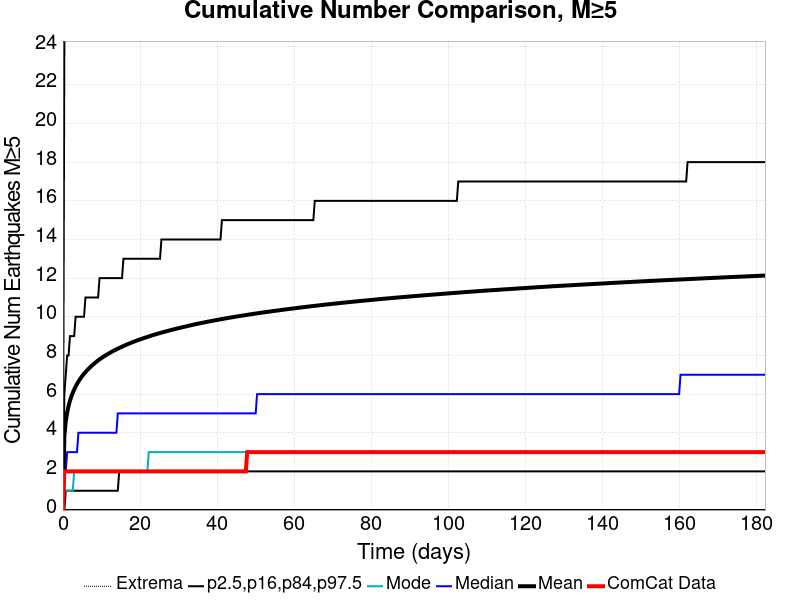

The table this chart was drawn from, first rows:
Time (days), ComCat Data, Simulation Mean, Simulation Median, Simulation Mode, Simulation Minimum, Simulation Maximum, 2.5 %-ile, 16 %-ile, 84 %-ile, 97.5 %-ile
0.0, 0.0, 0.0, 0.0, 0.0, 0.0, 0.0, 0.0, 0.0, 0.0, 0.0
0.3651, 2.0, 3.825, 2.0, 1.0, 0.0, 121.0, 0.0, 0.0, 6.0, 24.0
0.7302, 2.0, 4.581, 2.0, 1.0, 0.0, 140.0, 0.0, 1.0, 7.0, 29.0
1.095, 2.0, 5.045, 3.0, 1.0, 0.0, 151.0, 0.0, 1.0, 8.0, 32.0
1.46, 2.0, 5.389, 3.0, 1.0, 0.0, 161.0, 0.0, 1.0, 8.0, 34.0
1.825, 2.0, 5.656, 3.0, 1.0, 0.0, 166.0, 0.0, 1.0, 9.0, 36.0
2.19, 2.0, 5.878, 3.0, 1.0, 0.0, 171.0, 0.0, 1.0, 9.0, 37.0
2.556, 2.0, 6.067, 3.0, 1.0, 0.0, 177.0, 0.0, 1.0, 9.0, 38.0
2.921, 2.0, 6.237, 3.0, 2.0, 0.0, 180.0, 0.0, 1.0, 9.0, 39.0
3.286, 2.0, 6.388, 3.0, 2.0, 0.0, 182.0, 0.0, 1.0, 10.0, 40.0
3.651, 2.0, 6.524, 3.0, 2.0, 0.0, 188.0, 0.0, 1.0, 10.0, 41.0
4.016, 2.0, 6.649, 4.0, 2.0, 0.0, 191.0, 0.0, 1.0, 10.0, 42.0
4.381, 2.0, 6.761, 4.0, 2.0, 0.0, 193.0, 0.0, 1.0, 10.0, 42.0
4.746, 2.0, 6.866, 4.0, 2.0, 0.0, 193.0, 0.0, 1.0, 10.0, 43.0
5.111, 2.0, 6.963, 4.0, 2.0, 0.0, 196.0, 0.0, 1.0, 10.0, 44.0
5.476, 2.0, 7.054, 4.0, 2.0, 0.0, 198.0, 0.0, 1.0, 10.0, 44.0
5.841, 2.0, 7.139, 4.0, 2.0, 0.0, 201.0, 0.0, 1.0, 11.0, 45.0
6.206, 2.0, 7.219, 4.0, 2.0, 0.0, 202.0, 0.0, 1.0, 11.0, 45.0
6.571, 2.0, 7.295, 4.0, 2.0, 0.0, 204.0, 0.0, 1.0, 11.0, 46.0
6.937, 2.0, 7.368, 4.0, 2.0, 0.0, 208.0, 0.0, 1.0, 11.0, 46.0
7.302, 2.0, 7.437, 4.0, 2.0, 0.0, 208.0, 0.0, 1.0, 11.0, 46.0
7.667, 2.0, 7.503, 4.0, 2.0, 0.0, 210.0, 0.0, 1.0, 11.0, 47.0
8.032, 2.0, 7.566, 4.0, 2.0, 0.0, 212.0, 0.0, 1.0, 11.0, 47.0
8.397, 2.0, 7.627, 4.0, 2.0, 0.0, 215.0, 0.0, 1.0, 11.0, 47.0
8.762, 2.0, 7.686, 4.0, 2.0, 0.0, 217.0, 0.0, 1.0, 11.0, 48.0
9.127, 2.0, 7.742, 4.0, 2.0, 0.0, 217.0, 0.0, 1.0, 11.0, 48.0
9.492, 2.0, 7.795, 4.0, 2.0, 0.0, 217.0, 0.0, 1.0, 12.0, 48.0
9.857, 2.0, 7.846, 4.0, 2.0, 0.0, 219.0, 0.0, 1.0, 12.0, 49.0
10.22, 2.0, 7.895, 4.0, 2.0, 0.0, 220.0, 0.0, 1.0, 12.0, 49.0
10.59, 2.0, 7.943, 4.0, 2.0, 0.0, 220.0, 0.0, 1.0, 12.0, 49.0
10.95, 2.0, 7.989, 4.0, 2.0, 0.0, 222.0, 0.0, 1.0, 12.0, 50.0
11.32, 2.0, 8.034, 4.0, 2.0, 0.0, 222.0, 0.0, 1.0, 12.0, 50.0
11.68, 2.0, 8.079, 4.0, 2.0, 0.0, 223.0, 0.0, 1.0, 12.0, 50.0
12.05, 2.0, 8.12, 4.0, 2.0, 0.0, 223.0, 0.0, 1.0, 12.0, 50.0
12.41, 2.0, 8.161, 4.0, 2.0, 0.0, 223.0, 0.0, 1.0, 12.0, 51.0
12.78, 2.0, 8.202, 4.0, 2.0, 0.0, 224.0, 0.0, 1.0, 12.0, 51.0
13.14, 2.0, 8.24, 4.0, 2.0, 0.0, 224.0, 0.0, 1.0, 12.0, 51.0
13.51, 2.0, 8.279, 4.0, 2.0, 0.0, 224.0, 0.0, 1.0, 12.0, 51.0
13.87, 2.0, 8.315, 4.0, 2.0, 0.0, 224.0, 0.0, 1.0, 12.0, 52.0
14.24, 2.0, 8.351, 5.0, 2.0, 0.0, 227.0, 0.0, 1.0, 12.0, 52.0
14.6, 2.0, 8.386, 5.0, 2.0, 0.0, 227.0, 0.0, 2.0, 12.0, 52.0
14.97, 2.0, 8.421, 5.0, 2.0, 0.0, 228.0, 0.0, 2.0, 12.0, 52.0
15.33, 2.0, 8.454, 5.0, 2.0, 0.0, 229.0, 0.0, 2.0, 12.0, 52.0
15.7, 2.0, 8.487, 5.0, 2.0, 0.0, 229.0, 0.0, 2.0, 13.0, 53.0
16.06, 2.0, 8.52, 5.0, 2.0, 0.0, 230.0, 0.0, 2.0, 13.0, 53.0
16.43, 2.0, 8.552, 5.0, 2.0, 0.0, 230.0, 0.0, 2.0, 13.0, 53.0
16.79, 2.0, 8.583, 5.0, 2.0, 0.0, 232.0, 0.0, 2.0, 13.0, 53.0
17.16, 2.0, 8.612, 5.0, 2.0, 0.0, 232.0, 0.0, 2.0, 13.0, 53.0
17.52, 2.0, 8.641, 5.0, 2.0, 0.0, 233.0, 0.0, 2.0, 13.0, 54.0
17.89, 2.0, 8.671, 5.0, 2.0, 0.0, 233.0, 0.0, 2.0, 13.0, 54.0
18.25, 2.0, 8.699, 5.0, 2.0, 0.0, 234.0, 0.0, 2.0, 13.0, 54.0
18.62, 2.0, 8.728, 5.0, 2.0, 0.0, 234.0, 0.0, 2.0, 13.0, 54.0
18.98, 2.0, 8.755, 5.0, 2.0, 0.0, 235.0, 0.0, 2.0, 13.0, 54.0
19.35, 2.0, 8.781, 5.0, 2.0, 0.0, 236.0, 0.0, 2.0, 13.0, 54.0
19.71, 2.0, 8.808, 5.0, 2.0, 0.0, 236.0, 0.0, 2.0, 13.0, 54.0
20.08, 2.0, 8.835, 5.0, 2.0, 0.0, 238.0, 0.0, 2.0, 13.0, 54.0
20.44, 2.0, 8.861, 5.0, 2.0, 0.0, 238.0, 0.0, 2.0, 13.0, 55.0
20.81, 2.0, 8.886, 5.0, 2.0, 0.0, 239.0, 0.0, 2.0, 13.0, 55.0
21.17, 2.0, 8.91, 5.0, 2.0, 0.0, 240.0, 0.0, 2.0, 13.0, 55.0
21.54, 2.0, 8.935, 5.0, 2.0, 0.0, 241.0, 0.0, 2.0, 13.0, 55.0
... 440 more rows
